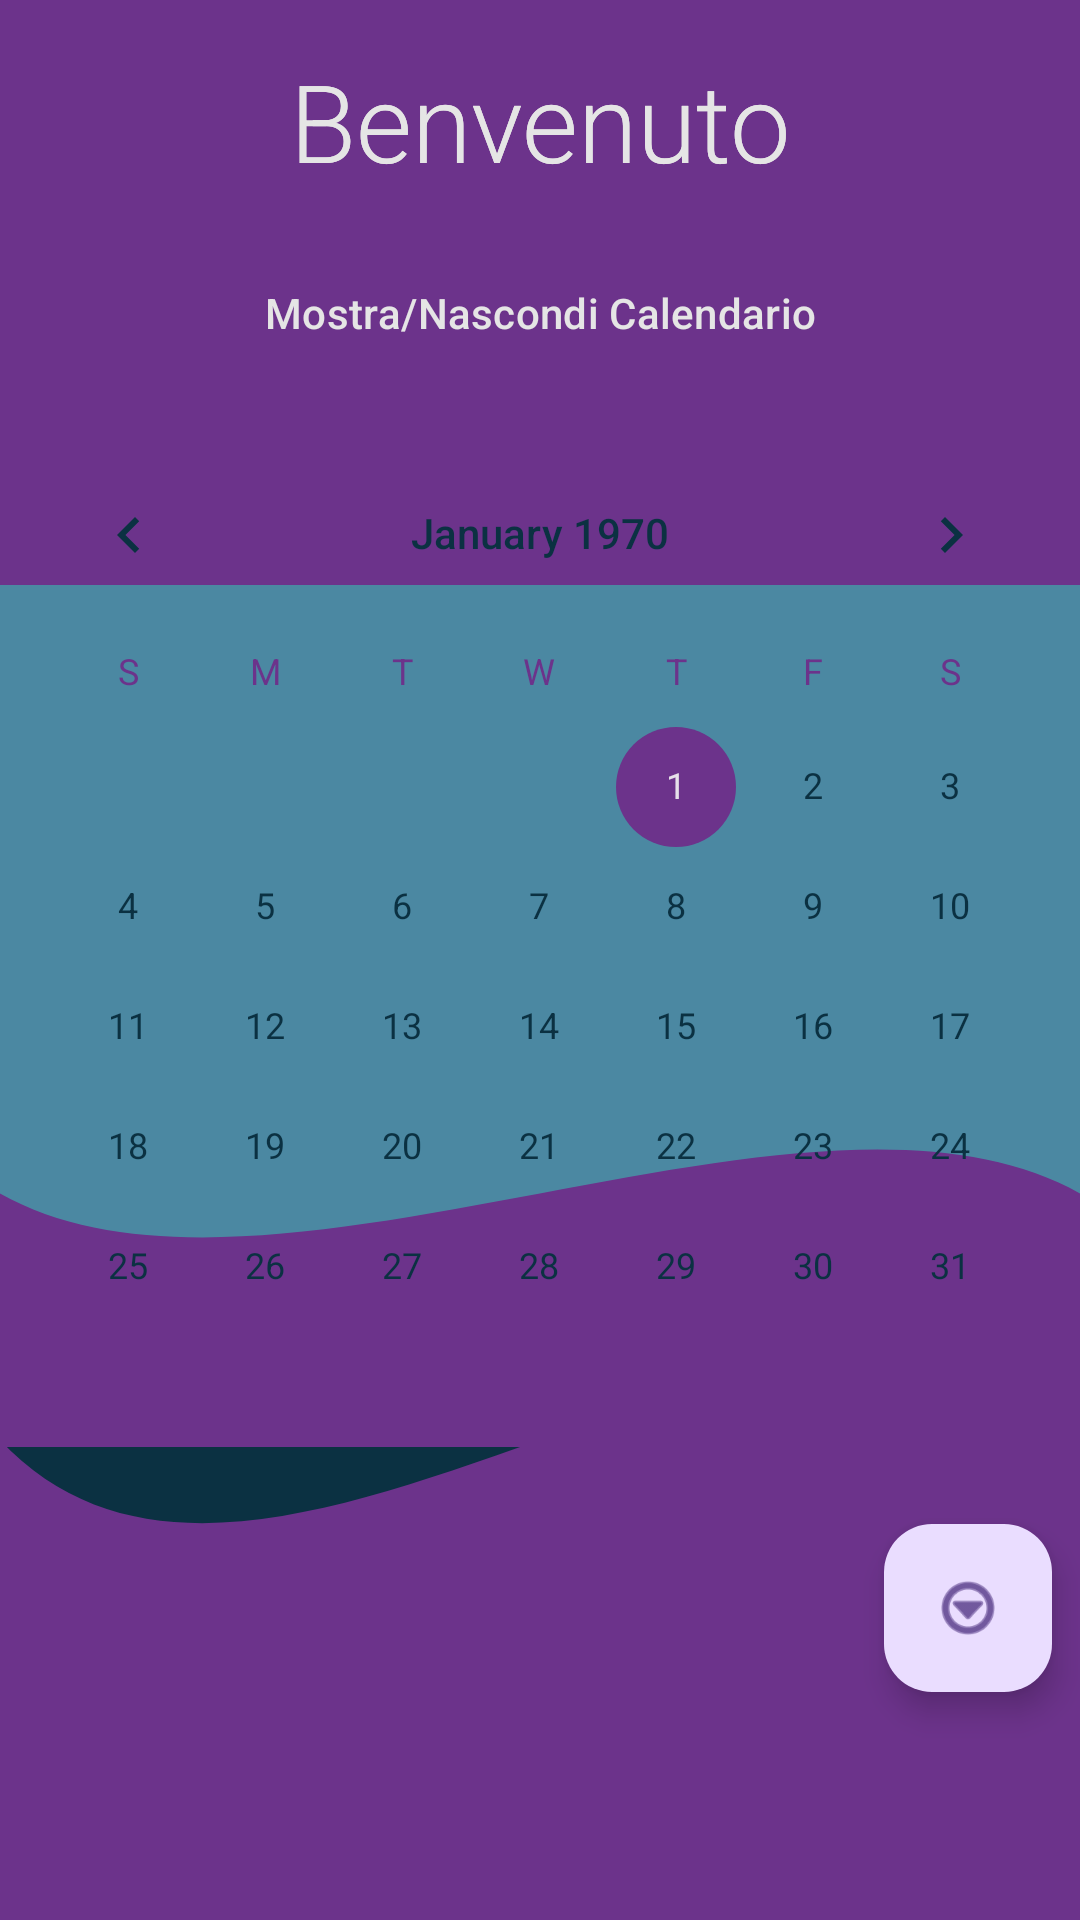

Produce the Android XML layout that renders to this screen, including the resource entries it uses.
<!-- AndroidManifest.xml: application theme Theme.Progetto_SI -->
<!-- res/layout/activity_login_cliente.xml -->
<?xml version="1.0" encoding="utf-8"?>
<androidx.constraintlayout.widget.ConstraintLayout
    xmlns:android="http://schemas.android.com/apk/res/android"
    xmlns:tools="http://schemas.android.com/tools"
    xmlns:app="http://schemas.android.com/apk/res-auto"
    android:layout_width="match_parent"
    android:layout_height="match_parent"
    android:background="@drawable/wave_shape"
    tools:context=".Login.DashboardCliente"
    android:textAlignment="center">

    
    <TextView
        android:id="@+id/txView2"
        android:layout_width="0dp"
        android:layout_height="wrap_content"
        android:layout_marginTop="16dp"
        android:fontFamily="sans-serif-light"
        android:text="@string/welcome"
        android:textAlignment="center"
        android:textColor="@color/platinum"
        android:textSize="36sp"
        app:layout_constraintEnd_toEndOf="parent"
        app:layout_constraintStart_toStartOf="parent"
        app:layout_constraintTop_toTopOf="parent" />

    <TextView
        android:id="@+id/txView"
        android:layout_width="0dp"
        android:layout_height="wrap_content"
        android:layout_marginTop="16dp"
        android:fontFamily="sans-serif-light"
        android:text="@string/welcome"
        android:textAlignment="center"
        android:textColor="@color/platinum"
        android:textSize="36sp"
        app:layout_constraintTop_toTopOf="parent"
        app:layout_constraintStart_toStartOf="parent"
        app:layout_constraintEnd_toEndOf="parent" />

    
    <Button
        android:id="@+id/btnToggleCalendar"
        android:layout_width="wrap_content"
        android:layout_height="wrap_content"
        android:layout_marginTop="16dp"
        android:backgroundTint="@color/oxford_blue"
        android:text="Mostra/Nascondi Calendario"
        android:textColor="@color/platinum"
        app:layout_constraintTop_toBottomOf="@id/txView"
        app:layout_constraintStart_toStartOf="parent"
        app:layout_constraintEnd_toEndOf="parent" />

    
    <CalendarView
            android:id="@+id/calendarView"
            android:layout_width="0dp"
            android:layout_height="wrap_content"
            android:layout_marginTop="16dp"
            android:background="@drawable/wave_calendar"
            android:focusedMonthDateColor="#673AB7"
            android:selectedWeekBackgroundColor="@color/oxford_blue"
            app:layout_constraintTop_toBottomOf="@id/btnToggleCalendar"
            app:layout_constraintStart_toStartOf="parent"
            app:layout_constraintEnd_toEndOf="parent" tools:visibility="gone"/>

    <com.google.android.material.floatingactionbutton.FloatingActionButton
        android:id="@+id/floatingActionButton2"
        android:layout_width="wrap_content"
        android:layout_height="wrap_content"
        android:layout_marginStart="320dp"
        android:layout_marginEnd="35dp"
        android:layout_marginBottom="76dp"
        android:clickable="true"
        app:layout_constraintBottom_toBottomOf="parent"
        app:layout_constraintEnd_toEndOf="parent"
        app:layout_constraintStart_toStartOf="parent"
        app:srcCompat="@android:drawable/ic_menu_more" />

    <androidx.recyclerview.widget.RecyclerView
        android:id="@+id/r1"
        android:layout_width="171dp"
        android:layout_height="378dp"
        android:layout_marginStart="35dp"
        android:layout_marginTop="26dp"
        android:layout_marginEnd="27dp"
        android:layout_marginBottom="60dp"
        app:layout_constraintBottom_toBottomOf="parent"
        app:layout_constraintEnd_toStartOf="@+id/r2"
        app:layout_constraintStart_toStartOf="parent"
        app:layout_constraintTop_toBottomOf="@+id/btnToggleCalendar"
        app:layout_constraintVertical_bias="0.336" />

    <androidx.recyclerview.widget.RecyclerView
        android:id="@+id/r2"
        android:layout_width="171dp"
        android:layout_height="378dp"
        android:layout_marginStart="7dp"
        android:layout_marginTop="26dp"
        android:layout_marginEnd="35dp"
        android:layout_marginBottom="60dp"
        app:layout_constraintBottom_toBottomOf="parent"
        app:layout_constraintEnd_toEndOf="parent"
        app:layout_constraintStart_toEndOf="@+id/r1"
        app:layout_constraintTop_toBottomOf="@+id/btnToggleCalendar"
        app:layout_constraintVertical_bias="0.338" />

    <TextView
        android:id="@+id/textView6"
        android:layout_width="202dp"
        android:layout_height="20dp"
        android:layout_marginStart="3dp"
        android:layout_marginTop="53dp"
        android:fontFamily="sans-serif-light"
        android:text="I Tuoi Preferiti:"
        android:textColor="@color/platinum"
        android:textSize="15sp"
        app:layout_constraintBottom_toTopOf="@+id/r2"
        app:layout_constraintEnd_toEndOf="parent"
        app:layout_constraintStart_toEndOf="@+id/textView7"
        app:layout_constraintTop_toBottomOf="@+id/btnToggleCalendar" />

    <TextView
        android:id="@+id/textView7"
        android:layout_width="202dp"
        android:layout_height="20dp"
        android:layout_marginStart="18dp"
        android:layout_marginTop="53dp"
        android:fontFamily="sans-serif-light"
        android:text="La Community Consiglia:"
        android:textColor="@color/platinum"
        android:textSize="15sp"
        app:layout_constraintBottom_toTopOf="@+id/r1"
        app:layout_constraintEnd_toStartOf="@+id/textView6"
        app:layout_constraintStart_toStartOf="parent"
        app:layout_constraintTop_toBottomOf="@+id/btnToggleCalendar"
        app:layout_constraintVertical_bias="0.0" />


</androidx.constraintlayout.widget.ConstraintLayout>
<!-- resources referenced by this layout -->
<resources>
  <color name="oxford_blue">#0B3142</color>
  <color name="platinum">#E5E5E5</color>
  <!-- drawable wave_calendar (drawable) -->
  <?xml version="1.0" encoding="utf-8"?>
  <vector xmlns:android="http://schemas.android.com/apk/res/android"
          android:width="360dp"
          android:height="200dp"
          android:viewportWidth="360"
          android:viewportHeight="200">
  
      <path
              android:fillColor="#4B88A2"
              android:pathData="M0,0 L360,0 L360,300 L0,300 Z" />
  
      <path
              android:fillColor="@color/orange_web"
              android:pathData="M0,0 L360,0 L360,30 L0,30 Z" />
  
      <path
              android:fillColor="@color/orange_web"
              android:pathData="M0,150 C90,180 270,120 360,150 L360,200 L0,200 Z" />
  
  </vector>
  <!-- drawable wave_shape (drawable) -->
  <?xml version="1.0" encoding="utf-8"?>
  <vector xmlns:android="http://schemas.android.com/apk/res/android"
          android:width="360dp"
          android:height="200dp"
          android:viewportWidth="360"
          android:viewportHeight="200">
  
      <path
          android:fillColor="@color/oxford_blue"
          android:pathData="M0,0 L360,0 L360,200 L0,200 Z" />
  
      <path
              android:fillColor="@color/orange_web"
              android:pathData="M0,0 L360,0 L360,50 L0,50 Z" />
  
      <path
              android:fillColor="@color/orange_web"
              android:pathData="M0,150 C90,180 270,120 360,150 L360,200 L0,200 Z" />
  
  </vector>
  <string name="welcome">Benvenuto</string>
  <style name="Theme.Progetto_SI" parent="Base.Theme.Progetto_SI" />
  <color name="orange_web">#6C338B</color>
  <style name="Base.Theme.Progetto_SI" parent="Theme.Material3.DayNight.NoActionBar">
          
          <item name="colorPrimary">@color/oxford_blue</item>
          <item name="colorPrimaryVariant">@color/oxford_blue</item>
          <item name="colorOnPrimary">@color/platinum</item>
  
          
          <item name="colorSecondary">@color/orange_web</item>
          <item name="colorSecondaryVariant">@color/orange_web</item>
          <item name="colorOnSecondary">@color/platinum</item>
  
          
          <item name="colorOnBackground">@color/oxford_blue</item>
          <item name="colorSurface">@color/white</item>
          <item name="colorOnSurface">@color/oxford_blue</item>
  
          
          <item name="colorError">@color/orange_web</item>
          <item name="colorOnError">@color/white</item>
  
          
          <item name="android:textColorPrimary">@color/oxford_blue</item>
          <item name="android:textColorSecondary">@color/orange_web</item>
          <item name="android:textColorHint">@color/platinum</item>
          <item name="android:textColorLink">@color/orange_web</item>
  
          
          <item name="buttonStyle">@style/Widget.App.Button</item>
          <item name="buttonTint">@color/orange_web</item>
  
          
          <item name="android:statusBarColor">@color/oxford_blue</item>
          <item name="android:colorAccent">@color/orange_web</item>
          <item name="android:windowLightStatusBar">true</item> 
      </style>
  <color name="white">#FFFFFFFF</color>
  <style name="Widget.App.Button" parent="Widget.Material3.Button">
          <item name="android:backgroundTint">@color/orange_web</item>
          <item name="android:textColor">@color/platinum</item>
          <item name="android:elevation">4dp</item>
      </style>
</resources>
